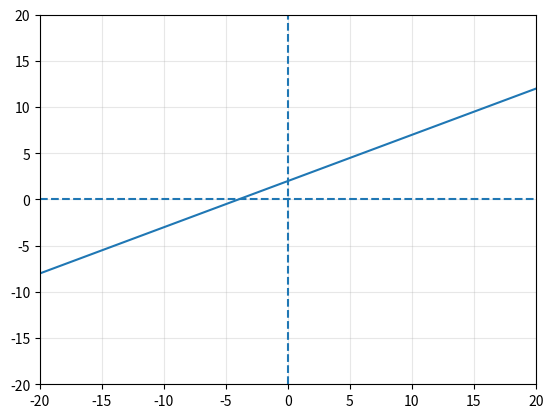

Write the Python code that produced this figure.

# coding: utf-8

# # The maths of a neural network 
# 
# A functions is a thing that maps an input to an output. It takes an input, perfoms some operation on it, potentially transforms it in some way, and then returns an output. We define functions explicitly and the mapping from the input to the output is clear and predictable.
# 
# So what if we have a set of inputs and a known set of outputs, but we don't actually know how to define the function that maps them together? Perhaps this function is extremely complicated and it is either unfeasible, or perhaps untractable, to formulate. This is where we can turn to neural networks for help.
# 
# Neural networks are function approximators. This means that they all boil down to (a thing) that maps an input to an output. The only difference is that we don't specify the function. We learn it over time. This mapping can be between anything that A) can be represented as a number and B) carries a signal. 
# 
# There is some necessary background for understanding simple neural networks. Neural networks are executed using linear algebra operations, so we'll cover the bare minimum here on what those operations are.

# Bishop: p.137 Bishop

# #### References
#  - http://zmjones.com/static/statistical-learning/hornik-nn-1991.pdf



import numpy as np
import matplotlib.pyplot as plt
import seaborn as sns

get_ipython().run_line_magic('matplotlib', 'inline')


# ## The simplest linear function.
# 
# You can think of a linear function as a funciton that returns a linear combination of its inputs. 
# 
# 
# We are all familiar with the most simple limple linear function:
# 
# $$ y = m * X+ b $$
# 
#  - b is the bias term (sometimes written as c or some other letter)
#  - m is usually thought of as the slope
#  - X is the independant variable
#  - y is the dependant variable



x = 10
m = 0.5
b = 2




y = m*x + b




y




x = list(range(-25, 25))
def func(xs, m, b):
    assert type(x) == list
    return [m * x + b for x in xs]

ys = func(x, m, b)

#-------------------------------------
plt.plot(list(x), ys)
plt.axhline(0, linestyle='--')
plt.axvline(0, linestyle='--')
plt.grid(True, alpha=0.3)
plt.xlim((-20, 20))
plt.ylim((-20, 20));


# ## A less simple linear function
# 
# We can add (linear) terms to our linear function to get a more complex model.
# 
# $$y(x, w) = (w_1*x_1) + (w_2*x_2) + ... + (w_D * x_D) + b$$
# 
# 
# These terms are 'linear' because they represent points that are scaled along a straight line according to $w$, which is referred to as the coefficient.
# 
# Previously, we only had a single term, so we could perform this operation manually. However, once we begin adding terms, this multiplication and addition becomes rather tedious.



# We could do this:
def bad_func(x1, x2, x3, w1, w2, w3):
    y = x1 * w1 + x2 * w2 + x3 * w3
    return y

# Or we could be more clever and do this
def still_bad_func(xs, ws):
    y = sum([x * w for x, w in zip(xs, ws)])
    return y




y = bad_func(2, 2, 4, 0.1, 0.5, 2)
y




y = still_bad_func((2, 2, 4), (0.1, 0.5, 2))
y


# ## The dot product - quick linear combinations
# 
# Weren't these two functions tedious? Fortunately, linear algebra provides us with the concept of the dot product, which we can use to perform this linear combination for us.



# We should be really clever and do this:
xs = np.array([2, 2, 4]).reshape(-1, 1)
ws = np.array([0.1, 0.5, 2]).reshape(-1, 1)

y = np.dot(xs.transpose(), ws)
float(y)


# This may not immediately seem more simple, since we've introduced a method called 'transpose'. However, we'll find later that performing a linear combination using `np.dot` genearlizes to matrices, which we will need later when building a neural network.

# **A note on notation:**
# 
# Formally, vectors are thought of as column vectors, i.e. a matrix with one column and n number of rows (for each element of the vector). So a vector should be represented as a column inside of a 2d structure. Some operations are now not allowed if input vectors do not follow this convention.
# 
# When you come across certain operations written in mathematical notation, it can be confusion as to what the author means by a particular operation. For example, it is obvious to most people what is mean by:
# 
# $$x * y$$
# 
# when x and y are scalars (single numbers). However, it not necessarily obvious to everyone what is meant when x and y are vectors. Especially if the context isn't clear. The notation for this may be written to imply elementwise multiplication:
# 
# $$[x, y, z] * [x', y', z']$$ 
# 
# or perhaps a linear combination:
# 
# $$[[x], [y], [z]] * [x', y', z']$$
# 
# Sometimes you will see this written as:
# 
# $$xy$$
# 
# ...whereas other times you might see it written as:
# 
# $$x^Ty$$
# 
# This is the more formal, and *clear*, way to write a linear combination of vectors. When both vectors are stored as column vectors (the nested lists shown above), then we simply follow the proper notation and transpose the first vector so that the linear combination can be computed. This tranpose must be taken since the linear combination of two column vectors or two row vectors is not defined, as their shapes are not compatible.
# 
# When we get to matrix operations, the notation can become even more confusion without understanding of the rules associated with vector and matrix operations.
# 
# if $X, A, B$ are matrices, then it might be difficult to understand what is meant by:
# 
# $$ABX$$
# 
# So to avoid unnecessary confusion later and to make remembering whats going on behind the scenes easier, we will follow the convention of always defining arrays as matrices.
# 

# ## Systems of linear functions

# A simple neural network can be built by layering systems of linear functions. To assemble a system of linear equations, we define a matrix. This matrix represents a linear transformation that maps the input to the output.
# 
# Neural networks are cool because they can approximate any function... almost. If a neural network is simply a system of linear functions, then it can learn a weight matrix that can be used to approximate any linear transformation. In other words, as long as the desired output can be mapped using a linear combination of the inputs, a neural network can model the transformation.
# 
# Of course, not all problems are actually linear transformations! For example, most natural language processing tasks are not mappings that can be approximated using linear transformation. So for a neural network to approximate linear _and_ non-linear functions, we introduce non-linear activation functions.
# 
# Regardless of what kind of mapping we are attempting to learn, neural networks still depend on linear combinations of the input.
# 
# # Linear combinations using matrix multiplication
# 
# We can compute linear combinations using the dot product. Here we are concerning ourselves with multiplying vectors with matrices, however this can be extended to multiplication between two or more matrices.



# define a transformation matrix
X = np.random.randint(0, 10, size=(3, 6))




X




X.shape




# Define inputs
inputs = np.array([5, 3, 8]).reshape(-1, 1)




inputs




inputs.shape




# perform a linear combination of the inputs and the matrix X
np.dot(inputs.T, X)


# ## Keep in mind: Matrix multiplication is associative, but NOT cummutative
# 
# When debugging and working out matrix multiplication, remember that the order of the vectors and matrices matter.



A = np.random.randint(0, 10, size=(5, 3))
B = np.random.randint(0, 10, size=(3, 4))
X = np.random.randint(0, 10, size=(3, 4))


# Matrix multiplication is associative (multiplication sequence doesn't matter)



A.dot(B.dot(X.T))




np.dot(A, B).dot(X.T)


# Matrix multipliation is NOT commutative (The order of the matrices does matter)



B.dot(np.dot(A, X).T)  # The result is not the same!


# With this little bit of back ground, we can move on to piecing together a simple neural network.

